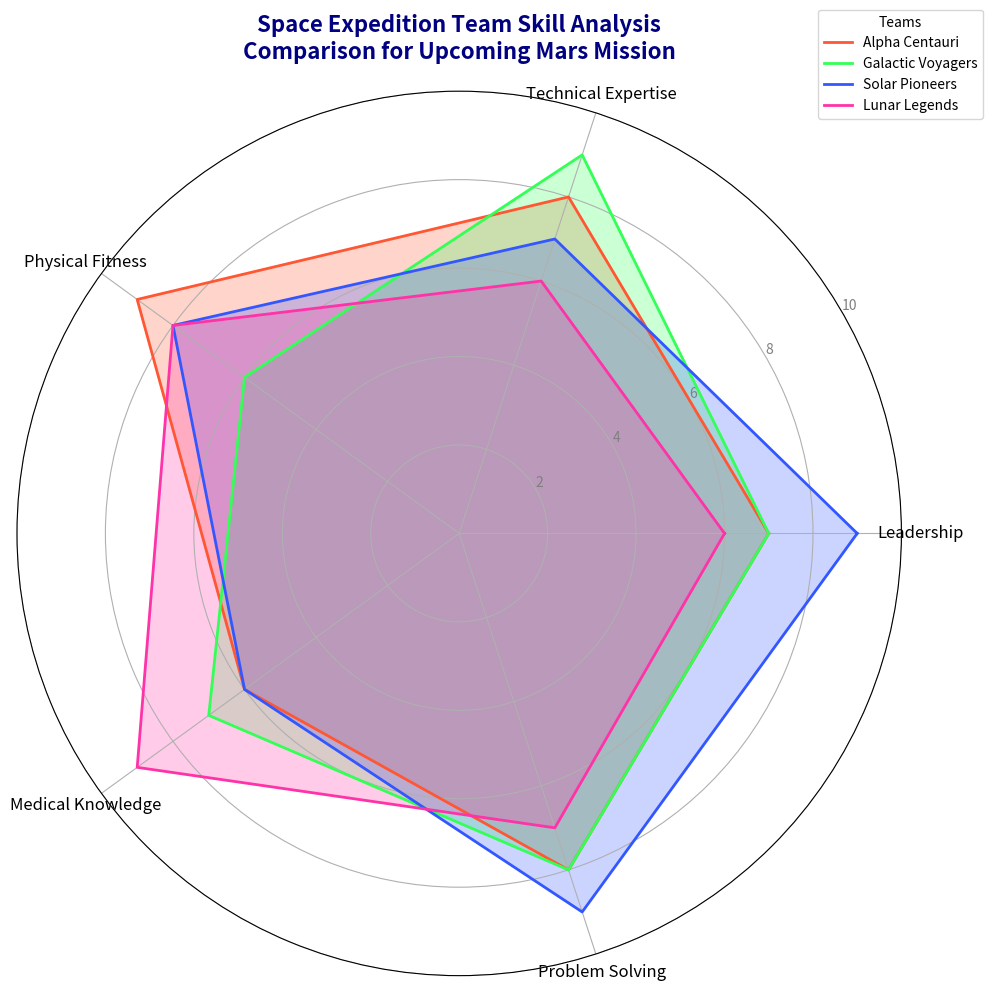

Generate this figure with matplotlib:
import numpy as np
import matplotlib.pyplot as plt
from math import pi

# Define categories and data for each team
skills = ['Leadership', 'Technical Expertise', 'Physical Fitness', 'Medical Knowledge', 'Problem Solving']
num_skills = len(skills)

# Skill scores for each team
teams_scores = {
    'Alpha Centauri': [7, 8, 9, 6, 8],  # Altered 'Leadership' and 'Technical Expertise'
    'Galactic Voyagers': [7, 9, 6, 7, 8],  # Altered 'Problem Solving' and others
    'Solar Pioneers': [9, 7, 8, 6, 9],  # Altered 'Technical Expertise' and 'Medical Knowledge'
    'Lunar Legends': [6, 6, 8, 9, 7],  # Altered 'Technical Expertise' and 'Problem Solving'
}

fig, ax = plt.subplots(figsize=(10, 10), subplot_kw=dict(polar=True))

angles = np.linspace(0, 2 * pi, num_skills, endpoint=False).tolist()
angles += angles[:1]

colors = ['#ff5733', '#33ff57', '#3357ff', '#ff33a8']
for idx, (team, scores) in enumerate(teams_scores.items()):
    scores += scores[:1]  # Close the loop
    ax.plot(angles, scores, label=team, linewidth=2, linestyle='solid', color=colors[idx])
    ax.fill(angles, scores, alpha=0.25, color=colors[idx])

plt.xticks(angles[:-1], skills, color='black', size=12)
ax.set_rlabel_position(30)
plt.yticks([2, 4, 6, 8, 10], ["2", "4", "6", "8", "10"], color="grey", size=10)
plt.ylim(0, 10)

ax.set_title('Space Expedition Team Skill Analysis\nComparison for Upcoming Mars Mission', 
              size=16, color='navy', weight='bold', pad=20, va='bottom')

plt.legend(loc='upper right', bbox_to_anchor=(1.1, 1.1), title="Teams")
plt.tight_layout()

plt.show()
